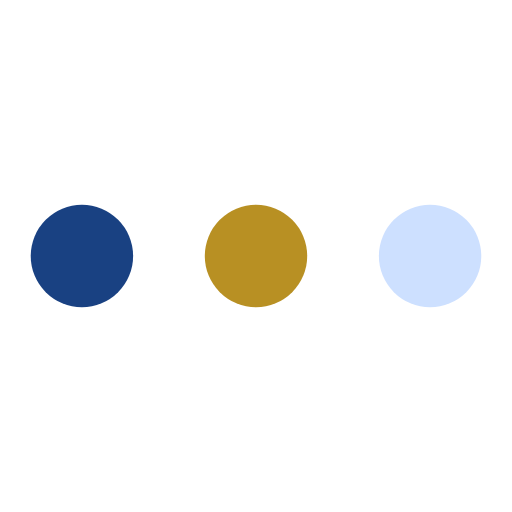
t = 0.00 s
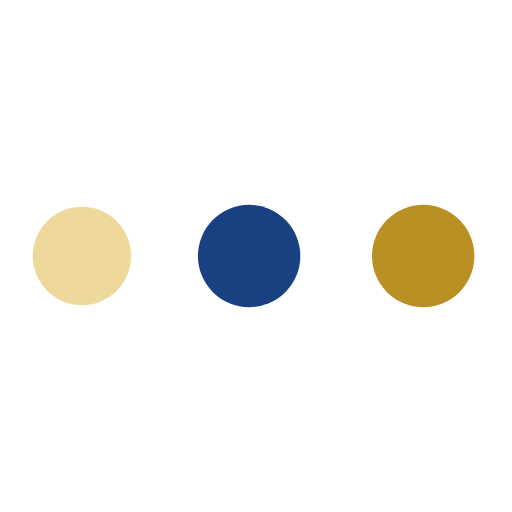
t = 0.19 s
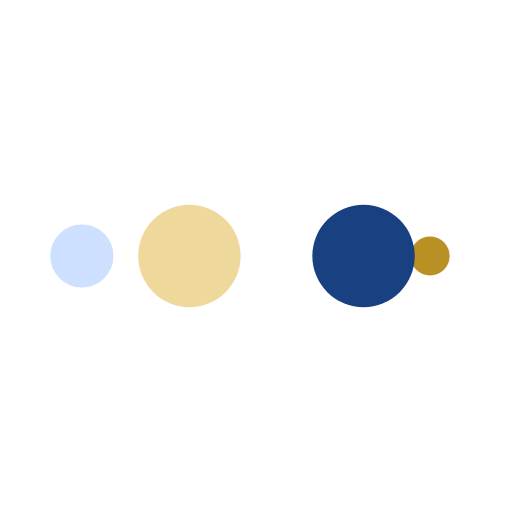
t = 0.31 s
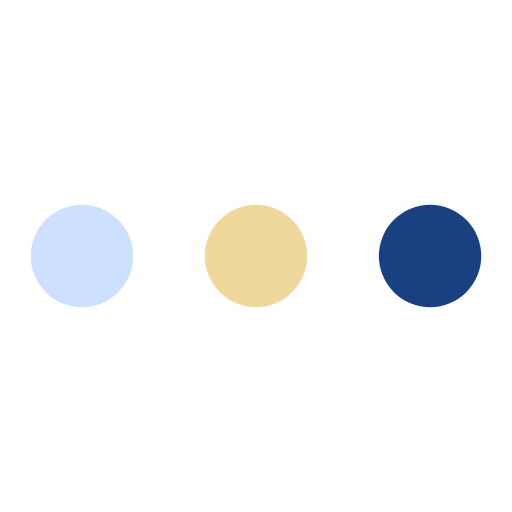
t = 0.50 s
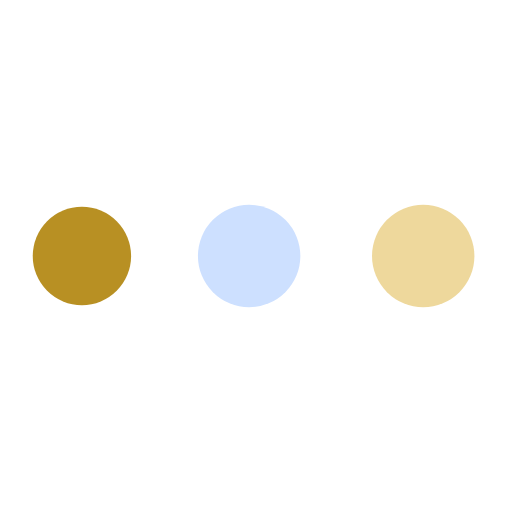
t = 0.69 s
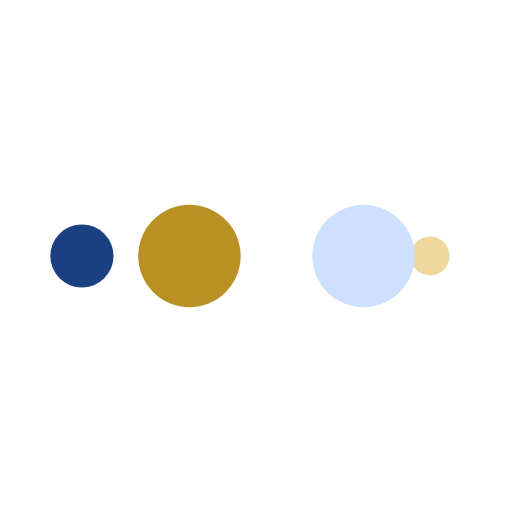
t = 0.81 s

The animated SVG that drew these frames (rendered in a browser with its animation timeline set to each time). Animation: 10 SMIL elements (animate=10); one cycle of 1.00 s, repeats indefinitely.

<?xml version="1.0" encoding="utf-8"?>
<svg xmlns="http://www.w3.org/2000/svg" xmlns:xlink="http://www.w3.org/1999/xlink" style="margin: auto; background: rgba(241, 242, 243, 0); display: block; shape-rendering: auto;" width="100px" height="80px" viewBox="0 0 100 100" preserveAspectRatio="xMidYMid">
<circle cx="84" cy="50" r="10" fill="#cde0ff">
    <animate attributeName="r" repeatCount="indefinite" dur="0.25s" calcMode="spline" keyTimes="0;1" values="10;0" keySplines="0 0.5 0.5 1" begin="0s"></animate>
    <animate attributeName="fill" repeatCount="indefinite" dur="1s" calcMode="discrete" keyTimes="0;0.25;0.5;0.75;1" values="#cde0ff;#b89023;#194182;#eed89c;#cde0ff" begin="0s"></animate>
</circle><circle cx="16" cy="50" r="10" fill="#cde0ff">
  <animate attributeName="r" repeatCount="indefinite" dur="1s" calcMode="spline" keyTimes="0;0.25;0.5;0.75;1" values="0;0;10;10;10" keySplines="0 0.5 0.5 1;0 0.5 0.5 1;0 0.5 0.5 1;0 0.5 0.5 1" begin="0s"></animate>
  <animate attributeName="cx" repeatCount="indefinite" dur="1s" calcMode="spline" keyTimes="0;0.25;0.5;0.75;1" values="16;16;16;50;84" keySplines="0 0.5 0.5 1;0 0.5 0.5 1;0 0.5 0.5 1;0 0.5 0.5 1" begin="0s"></animate>
</circle><circle cx="50" cy="50" r="10" fill="#eed89c">
  <animate attributeName="r" repeatCount="indefinite" dur="1s" calcMode="spline" keyTimes="0;0.25;0.5;0.75;1" values="0;0;10;10;10" keySplines="0 0.5 0.5 1;0 0.5 0.5 1;0 0.5 0.5 1;0 0.5 0.5 1" begin="-0.25s"></animate>
  <animate attributeName="cx" repeatCount="indefinite" dur="1s" calcMode="spline" keyTimes="0;0.25;0.5;0.75;1" values="16;16;16;50;84" keySplines="0 0.5 0.5 1;0 0.5 0.5 1;0 0.5 0.5 1;0 0.5 0.5 1" begin="-0.25s"></animate>
</circle><circle cx="84" cy="50" r="10" fill="#194182">
  <animate attributeName="r" repeatCount="indefinite" dur="1s" calcMode="spline" keyTimes="0;0.25;0.5;0.75;1" values="0;0;10;10;10" keySplines="0 0.5 0.5 1;0 0.5 0.5 1;0 0.5 0.5 1;0 0.5 0.5 1" begin="-0.5s"></animate>
  <animate attributeName="cx" repeatCount="indefinite" dur="1s" calcMode="spline" keyTimes="0;0.25;0.5;0.75;1" values="16;16;16;50;84" keySplines="0 0.5 0.5 1;0 0.5 0.5 1;0 0.5 0.5 1;0 0.5 0.5 1" begin="-0.5s"></animate>
</circle><circle cx="16" cy="50" r="10" fill="#b89023">
  <animate attributeName="r" repeatCount="indefinite" dur="1s" calcMode="spline" keyTimes="0;0.25;0.5;0.75;1" values="0;0;10;10;10" keySplines="0 0.5 0.5 1;0 0.5 0.5 1;0 0.5 0.5 1;0 0.5 0.5 1" begin="-0.75s"></animate>
  <animate attributeName="cx" repeatCount="indefinite" dur="1s" calcMode="spline" keyTimes="0;0.25;0.5;0.75;1" values="16;16;16;50;84" keySplines="0 0.5 0.5 1;0 0.5 0.5 1;0 0.5 0.5 1;0 0.5 0.5 1" begin="-0.75s"></animate>
</circle>
<!-- [ldio] generated by https://loading.io/ --></svg>